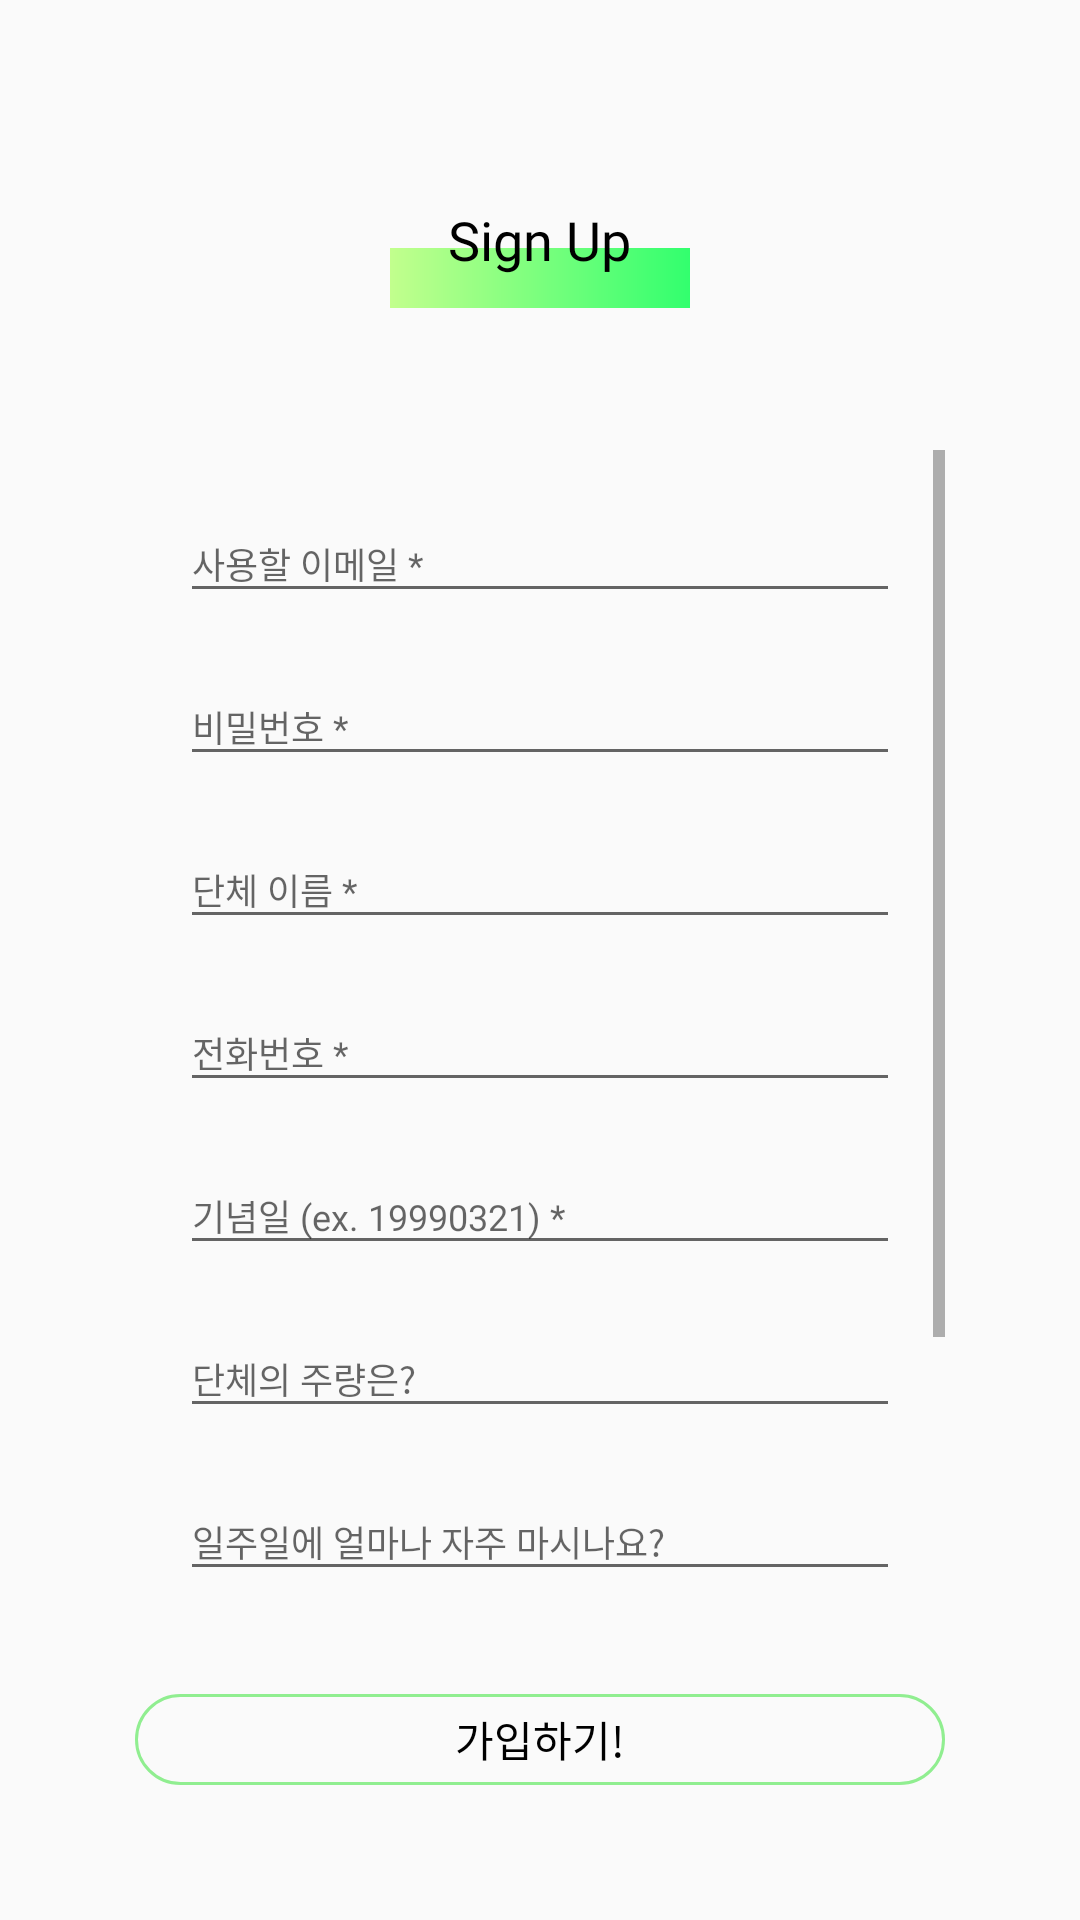

Android layout source for this screen:
<!-- AndroidManifest.xml: application theme AppTheme -->
<!-- res/layout/activity_signup_group.xml -->
<?xml version="1.0" encoding="utf-8"?>
<LinearLayout xmlns:android="http://schemas.android.com/apk/res/android"
    android:layout_width="match_parent"
    android:layout_height="match_parent"
    android:orientation="vertical"
    android:weightSum="10"
    android:id="@+id/layout">

    <FrameLayout
        android:layout_width="match_parent"
        android:layout_height="0dp"
        android:layout_marginTop="40dp"
        android:layout_weight="1.5">

        <ImageView
            android:layout_width="wrap_content"
            android:layout_height="wrap_content"
            android:layout_marginLeft="35dp" />

        <LinearLayout
            android:layout_width="100dp"
            android:layout_height="20dp"
            android:layout_gravity="center"
            android:layout_marginTop="12.5dp"
            android:background="@drawable/gradient_green"></LinearLayout>

        <TextView
            android:layout_width="wrap_content"
            android:layout_height="wrap_content"
            android:layout_gravity="center"
            android:fontFamily="@font/montserrat_bold"
            android:text="Sign Up"
            android:textColor="#000000"
            android:textSize="18dp" />
    </FrameLayout>

    <LinearLayout
        android:layout_width="match_parent"
        android:layout_height="0dp"
        android:layout_marginLeft="45dp"
        android:layout_marginTop="30dp"
        android:layout_marginRight="45dp"
        android:layout_marginBottom="20dp"
        android:layout_weight="7"
        android:orientation="vertical">

        <ScrollView
            android:layout_width="match_parent"
            android:layout_height="match_parent"
            android:fadeScrollbars="true">

            <LinearLayout
                android:layout_width="match_parent"
                android:layout_height="wrap_content"
                android:orientation="vertical">

                <com.google.android.material.textfield.TextInputLayout
                    android:id="@+id/group_email_wrapper"
                    android:layout_width="match_parent"
                    android:layout_height="wrap_content"
                    android:layout_marginTop="10dp"
                    android:background="@drawable/button_transparent_bg"
                    android:paddingStart="15dp"
                    android:paddingEnd="15dp">

                    <EditText
                        android:id="@+id/group_email"
                        android:layout_width="match_parent"
                        android:layout_height="wrap_content"
                        android:layout_marginTop="0dp"
                        android:fontFamily="@font/sc_4"
                        android:hint="사용할 이메일 *"
                        android:inputType="text"
                        android:maxLines="1"
                        android:textSize="12dp" />

                </com.google.android.material.textfield.TextInputLayout>

                <com.google.android.material.textfield.TextInputLayout
                    android:id="@+id/group_password_wrapper"
                    android:layout_width="match_parent"
                    android:layout_height="wrap_content"
                    android:layout_marginTop="10dp"
                    android:background="@drawable/button_transparent_bg"
                    android:paddingStart="15dp"
                    android:paddingEnd="15dp">

                    <EditText
                        android:id="@+id/group_password"
                        android:layout_width="match_parent"
                        android:layout_height="wrap_content"
                        android:fontFamily="@font/sc_4"
                        android:hint="비밀번호 *"
                        android:inputType="textPassword"
                        android:maxLines="1"
                        android:textSize="12dp" />

                </com.google.android.material.textfield.TextInputLayout>

                <com.google.android.material.textfield.TextInputLayout
                    android:id="@+id/group_name_wrapper"
                    android:layout_width="match_parent"
                    android:layout_height="wrap_content"
                    android:layout_marginTop="10dp"
                    android:background="@drawable/button_transparent_bg"
                    android:paddingStart="15dp"
                    android:paddingEnd="15dp">

                    <EditText
                        android:id="@+id/group_name"
                        android:layout_width="match_parent"
                        android:layout_height="wrap_content"
                        android:fontFamily="@font/sc_4"
                        android:hint="단체 이름 *"
                        android:inputType="text"
                        android:maxLines="1"
                        android:textSize="12dp" />

                </com.google.android.material.textfield.TextInputLayout>

                <com.google.android.material.textfield.TextInputLayout
                    android:id="@+id/group_call_wrapper"
                    android:layout_width="match_parent"
                    android:layout_height="wrap_content"
                    android:layout_marginTop="10dp"
                    android:background="@drawable/button_transparent_bg"
                    android:paddingStart="15dp"
                    android:paddingEnd="15dp">

                    <EditText
                        android:id="@+id/group_call"
                        android:layout_width="match_parent"
                        android:layout_height="wrap_content"
                        android:fontFamily="@font/sc_4"
                        android:hint="전화번호 *"
                        android:inputType="text"
                        android:maxLines="1"
                        android:textSize="12dp" />

                </com.google.android.material.textfield.TextInputLayout>

                <com.google.android.material.textfield.TextInputLayout
                    android:id="@+id/group_birth_wrapper"
                    android:layout_width="match_parent"
                    android:layout_height="wrap_content"
                    android:layout_marginTop="10dp"
                    android:background="@drawable/button_transparent_bg"
                    android:paddingStart="15dp"
                    android:paddingEnd="15dp">

                    <EditText
                        android:id="@+id/group_birth"
                        android:layout_width="match_parent"
                        android:layout_height="wrap_content"
                        android:fontFamily="@font/sc_4"
                        android:hint="기념일 (ex. 19990321) *"
                        android:inputType="text"
                        android:maxLines="1"
                        android:textSize="12dp" />

                </com.google.android.material.textfield.TextInputLayout>

                <com.google.android.material.textfield.TextInputLayout
                    android:id="@+id/group_drink_wrapper"
                    android:layout_width="match_parent"
                    android:layout_height="wrap_content"
                    android:layout_marginTop="10dp"
                    android:background="@drawable/button_transparent_bg"
                    android:paddingStart="15dp"
                    android:paddingEnd="15dp">

                    <EditText
                        android:id="@+id/group_drink"
                        android:layout_width="match_parent"
                        android:layout_height="wrap_content"
                        android:layout_marginTop="0dp"
                        android:fontFamily="@font/sc_4"
                        android:hint="단체의 주량은?"
                        android:inputType="number"
                        android:maxLines="1"
                        android:textSize="12dp" />

                </com.google.android.material.textfield.TextInputLayout>

                <com.google.android.material.textfield.TextInputLayout
                    android:id="@+id/group_time_wrapper"
                    android:layout_width="match_parent"
                    android:layout_height="wrap_content"
                    android:layout_marginTop="10dp"
                    android:background="@drawable/button_transparent_bg"
                    android:paddingStart="15dp"
                    android:paddingEnd="15dp">

                    <EditText
                        android:id="@+id/group_time"
                        android:layout_width="match_parent"
                        android:layout_height="wrap_content"
                        android:layout_marginTop="0dp"
                        android:fontFamily="@font/sc_4"
                        android:hint="일주일에 얼마나 자주 마시나요?"
                        android:inputType="number"
                        android:maxLines="1"
                        android:textSize="12dp" />

                </com.google.android.material.textfield.TextInputLayout>

                <com.google.android.material.textfield.TextInputLayout
                    android:id="@+id/group_address_wrapper"
                    android:layout_width="match_parent"
                    android:layout_height="wrap_content"
                    android:layout_marginTop="10dp"
                    android:layout_marginBottom="40dp"
                    android:background="@drawable/button_transparent_bg"
                    android:paddingStart="15dp"
                    android:paddingEnd="15dp">

                    <EditText
                        android:id="@+id/group_address"
                        android:layout_width="match_parent"
                        android:layout_height="wrap_content"
                        android:layout_marginTop="0dp"
                        android:fontFamily="@font/sc_4"
                        android:hint="어디서 자주 마시나요(지역)"
                        android:inputType="text"
                        android:maxLines="1"
                        android:textSize="12dp" />

                </com.google.android.material.textfield.TextInputLayout>
            </LinearLayout>
        </ScrollView>
    </LinearLayout>

    <LinearLayout
        android:layout_width="match_parent"
        android:layout_height="0dp"
        android:layout_marginLeft="45dp"
        android:layout_marginRight="45dp"
        android:layout_marginBottom="15dp"
        android:layout_weight="1.5">

        <LinearLayout
            android:layout_width="match_parent"
            android:layout_height="match_parent">

            <TextView
                android:id="@+id/signup_btn"
                android:layout_width="match_parent"
                android:layout_height="match_parent"
                android:layout_marginTop="20dp"
                android:layout_marginBottom="30dp"
                android:background="@drawable/btn_greenline"
                android:fontFamily="@font/sc_6"
                android:gravity="center"
                android:text="가입하기!"
                android:textColor="#000000"
                android:textSize="14dp" />
        </LinearLayout>
    </LinearLayout>


</LinearLayout>
<!-- resources referenced by this layout -->
<resources>
  <!-- drawable btn_greenline (drawable) -->
  <?xml version="1.0" encoding="utf-8"?>
  <shape xmlns:android="http://schemas.android.com/apk/res/android"
      android:padding="10dp"
      android:shape="rectangle" >
      <solid android:color="#00000000" />
      <corners
          android:bottomLeftRadius="21dp"
          android:bottomRightRadius="21dp"
          android:topLeftRadius="21dp"
          android:topRightRadius="21dp" />
      <stroke
          android:width="1dp"
          android:color="@color/_light_green" />
  </shape>
  <!-- drawable gradient_green (drawable) -->
  <?xml version="1.0" encoding="UTF-8"?>
  <shape xmlns:android="http://schemas.android.com/apk/res/android"
         android:shape="rectangle" >
  
      <gradient
              android:angle="360"
              android:startColor="#C2FF8D"
              android:endColor="#32FF6E"
              android:centerY="0.9"/>
      <corners
              android:radius="0dp"/>
  
  </shape>
  <style name="AppTheme" parent="Theme.AppCompat.Light.NoActionBar">
          
          <item name="colorPrimary">@color/colorPrimary</item>
          <item name="colorPrimaryDark">@color/colorPrimaryDark</item>
          <item name="colorAccent">@color/colorAccent</item>
      </style>
  <color name="_light_green">#90EE90</color>
  <color name="colorPrimary">#008577</color>
  <color name="colorPrimaryDark">#00574B</color>
  <color name="colorAccent">#D81B60</color>
</resources>
